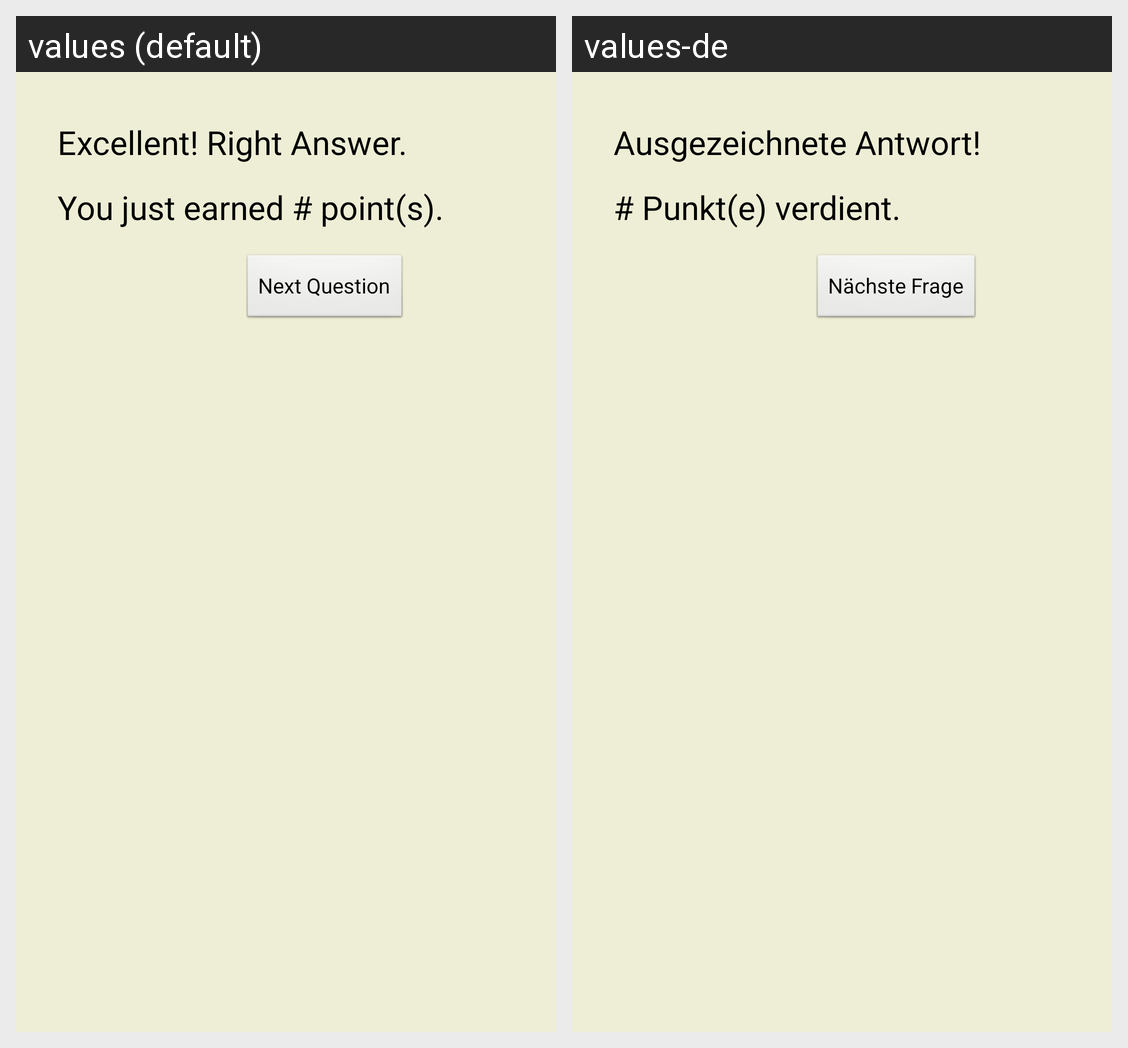

Strings drawn on this Android screen and how each of the app's shown locales translates them:
Android screen res/layout/activity_feedback.xml rendered under 2 locales, left to right: values (default), values-de. Device: Nexus 5 (rendered at 1080×1920; each locale shown at half size, 540×960, under a caption strip naming it); theme AppTheme.
Strings drawn on this screen, with the default value and each locale's value (text and hints the layout hard-codes, and strings that could not be matched under every locale, appear in the picture but are not listed):

positive_feedback1
  values: Excellent! Right Answer.
  values-de: Ausgezeichnete Antwort!

positive_score
  values: You just earned # point(s).
  values-de: # Punkt(e) verdient.

backbtn_string
  values: Next Question
  values-de: Nächste Frage
